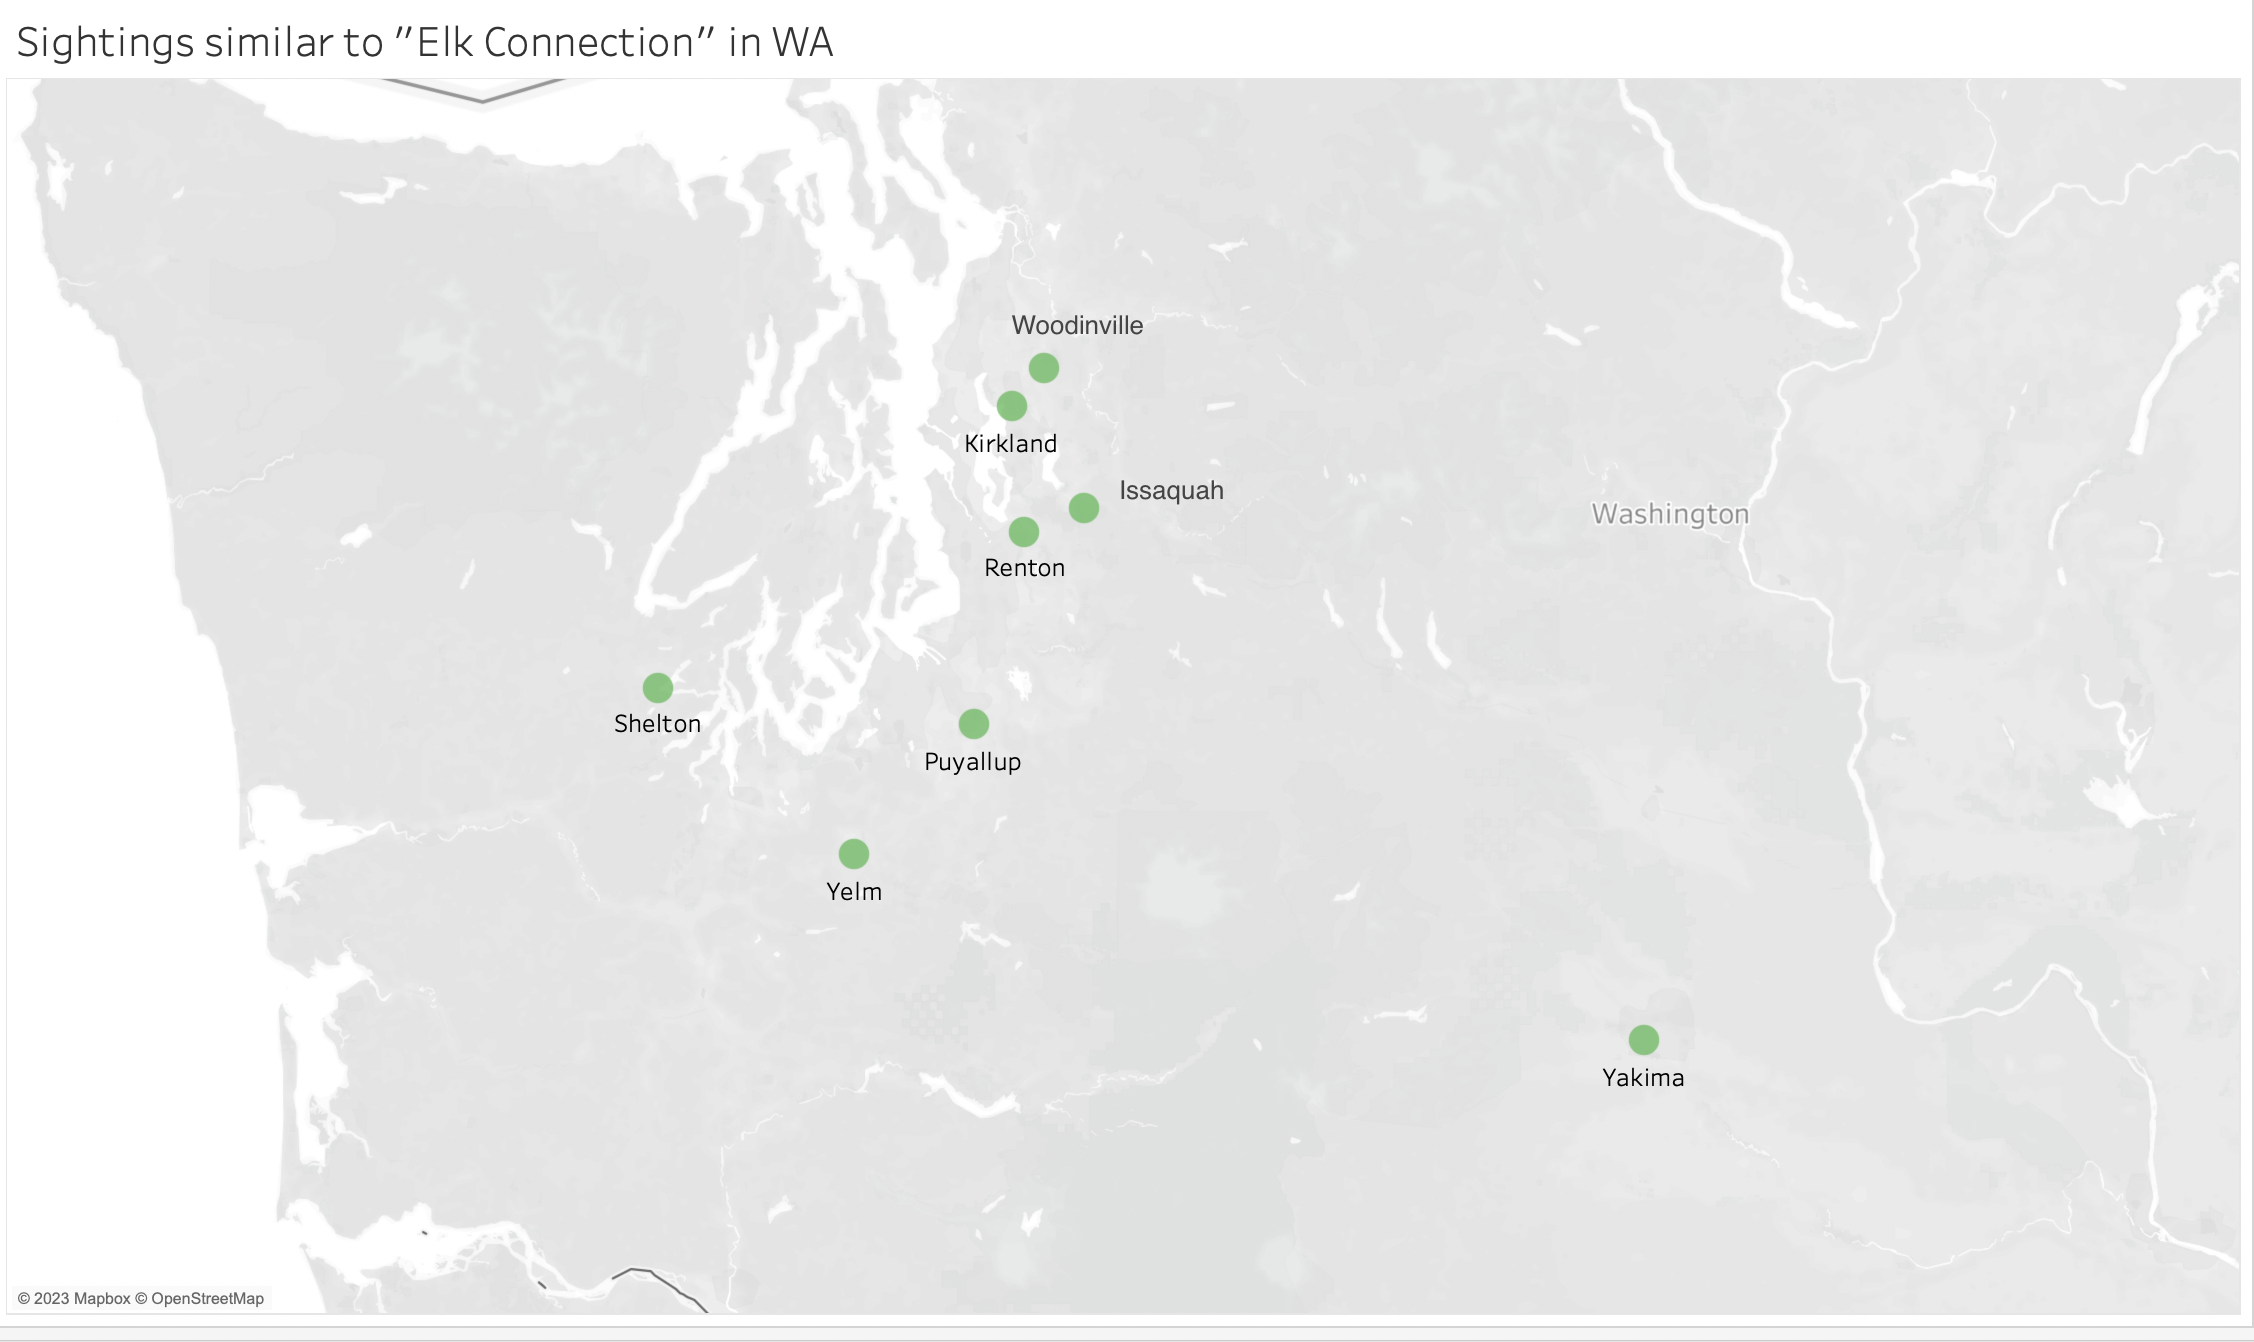

Values plotted in this chart, from the file beside it:
, summary, country, city, state, date_time, shape, duration, stats, report_link, text, posted, city_latitude, city_longitude, color, year, month
1, From my bedroon window I saw an obejct w…, USA, Woodinville, WA, 2000-07-17T23:52:00, disk, approximately 5 seconds, Occurred : 7/17/2000 23:52  (Entered as …, http://www.nuforc.org/webreports/reports…, From my bedroon window I saw an obejct w…, 2000-07-23T00:00:00, 47.77, -122.1, white red, 2000, 07
2, A circular ball of extremely bright whit…, USA, Kirkland, WA, 2002-01-21T23:35:00, circle, 5 seconds, Occurred : 1/21/2002 23:35  (Entered as …, http://www.nuforc.org/webreports/reports…, A circular ball of extremely bright whit…, 2002-01-29T00:00:00, 47.7, -122.2, white red, 2002, 01
3, Oval obj: FLASHING RED N WHITE KEOPPEN R…, USA, Yelm, WA, 2003-10-14T11:30:00, oval, 15 minutes, Occurred : 10/14/2003 11:30  (Entered as…, http://www.nuforc.org/webreports/reports…, Oval obj: FLASHING RED N WHITE KEOPPEN R…, 2003-10-31T00:00:00, 46.92, -122.6, red white, 2003, 10
4, 4 craft with red & white lights hovering…, USA, Issaquah, WA, 2005-02-07T06:00:00, disk, 10 min, Occurred : 2/7/2005 06:00  (Entered as :…, http://www.nuforc.org/webreports/reports…, 4 craft with red & white lights hovering…, 2005-02-08T00:00:00, 47.52, -122, red white, 2005, 02
5, Red light deploys white object and then …, USA, Puyallup, WA, 2007-04-20T10:15:00, circle, 15, Occurred : 4/20/2007 10:15  (Entered as …, http://www.nuforc.org/webreports/reports…, Red light deploys white object and then …, 2007-04-27T00:00:00, 47.15, -122.3, red white, 2007, 04
6, white lite moving over lake washington m…, USA, Kirkland, WA, 2007-01-21T02:00:00, oval, 5-10 mins, Occurred : 1/21/2007 02:00  (Entered as …, http://www.nuforc.org/webreports/reports…, white lite moving over lake washington m…, 2007-02-01T00:00:00, 47.7, -122.2, white red, 2007, 01
7, Five observers at 23:15 noticed a large …, USA, Shelton, WA, 2012-07-04T23:00:00, circle, 1 minute, Occurred : 7/4/2012 23:00  (Entered as :…, http://www.nuforc.org/webreports/reports…, Five observers at 23:15 noticed a large …, 2012-08-05T00:00:00, 47.21, -123.1, red white, 2012, 07
8, We sighted 3 orb like lights that change…, USA, Yakima, WA, 2013-08-10T09:30:00, circle, 20 minutes, Occurred : 8/10/2013 09:30  (Entered as …, http://www.nuforc.org/webreports/reports…, We sighted 3 orb like lights that change…, 2013-08-30T00:00:00, 46.6, -120.6, red white, 2013, 08
9, Hovering up and down , flashing red and …, USA, Renton, WA, 2016-10-21T18:20:00, disk, 5 minutes, Occurred : 10/21/2016 18:20  (Entered as…, http://www.nuforc.org/webreports/reports…, Hovering up and down, flashing red and w…, 2016-12-05T00:00:00, 47.48, -122.2, red white, 2016, 10
